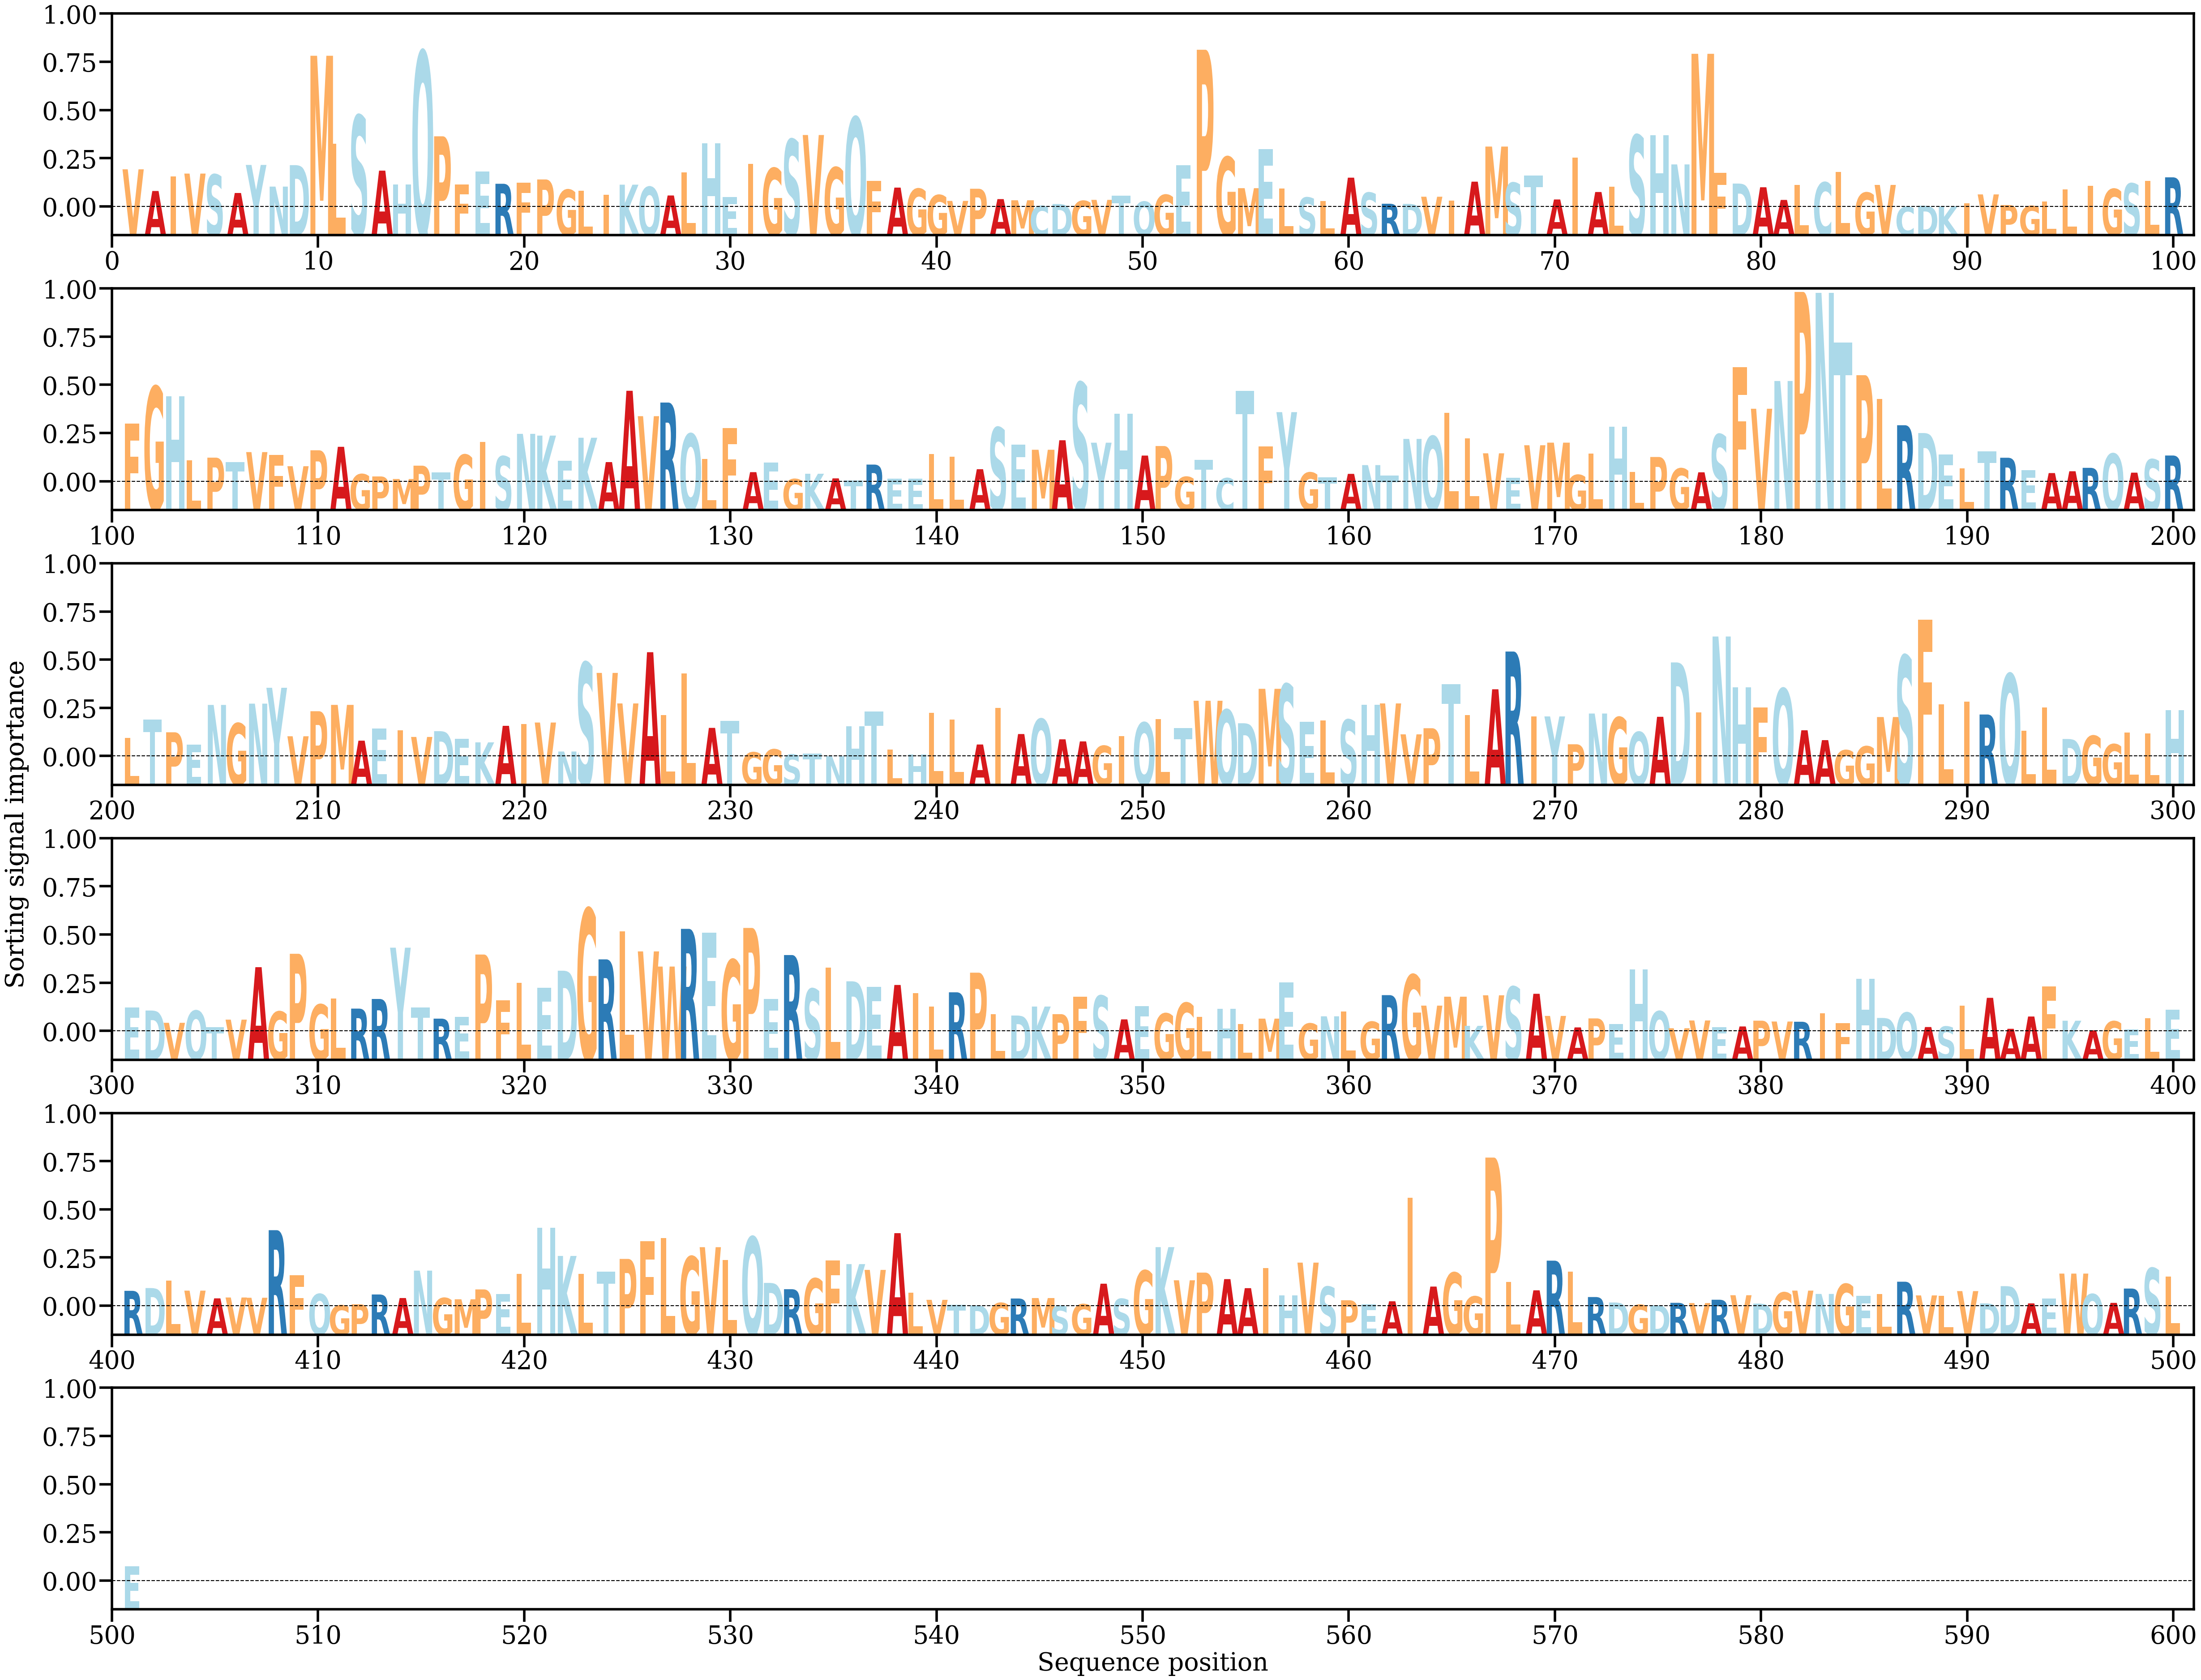

The file beside this chart, header and first rows:
AA, Alpha
V, [0.00227904]
A, [0.00097395]
I, [0.00185153]
V, [0.00202296]
S, [0.00196341]
A, [0.00085354]
Y, [0.00254382]
N, [0.00123811]
D, [0.0025315]
M, [0.00912287]
L, [0.00382243]
S, [0.00552206]
A, [0.00219999]
H, [0.00137519]
Q, [0.00938158]
P, [0.00426938]
F, [0.00137513]
E, [0.00214257]
R, [0.00140869]
F, [0.00148629]
P, [0.00166916]
G, [0.00105067]
L, [0.000989]
I, [0.00075744]
K, [0.00135406]
Q, [0.00122263]
A, [0.00070349]
L, [0.00208643]
H, [0.00385268]
E, [0.000623]
I, [0.00260612]
G, [0.00234823]
S, [0.00407863]
V, [0.00434703]
G, [0.00239176]
Q, [0.00541275]
F, [0.0015909]
A, [0.00117787]
G, [0.00110896]
G, [0.00072874]
V, [0.00037641]
P, [0.00110846]
A, [0.0004849]
M, [0.00041427]
C, [7.325418e-05]
D, [0.00018957]
G, [0.00037711]
V, [0.0004386]
T, [0.00068372]
Q, [0.000332]
G, [0.00074287]
E, [0.00253634]
P, [0.00948531]
G, [0.00302024]
M, [0.00114337]
E, [0.0035022]
L, [0.00111279]
S, [0.00058088]
L, [0.00037921]
A, [0.00177687]
... 441 more rows
